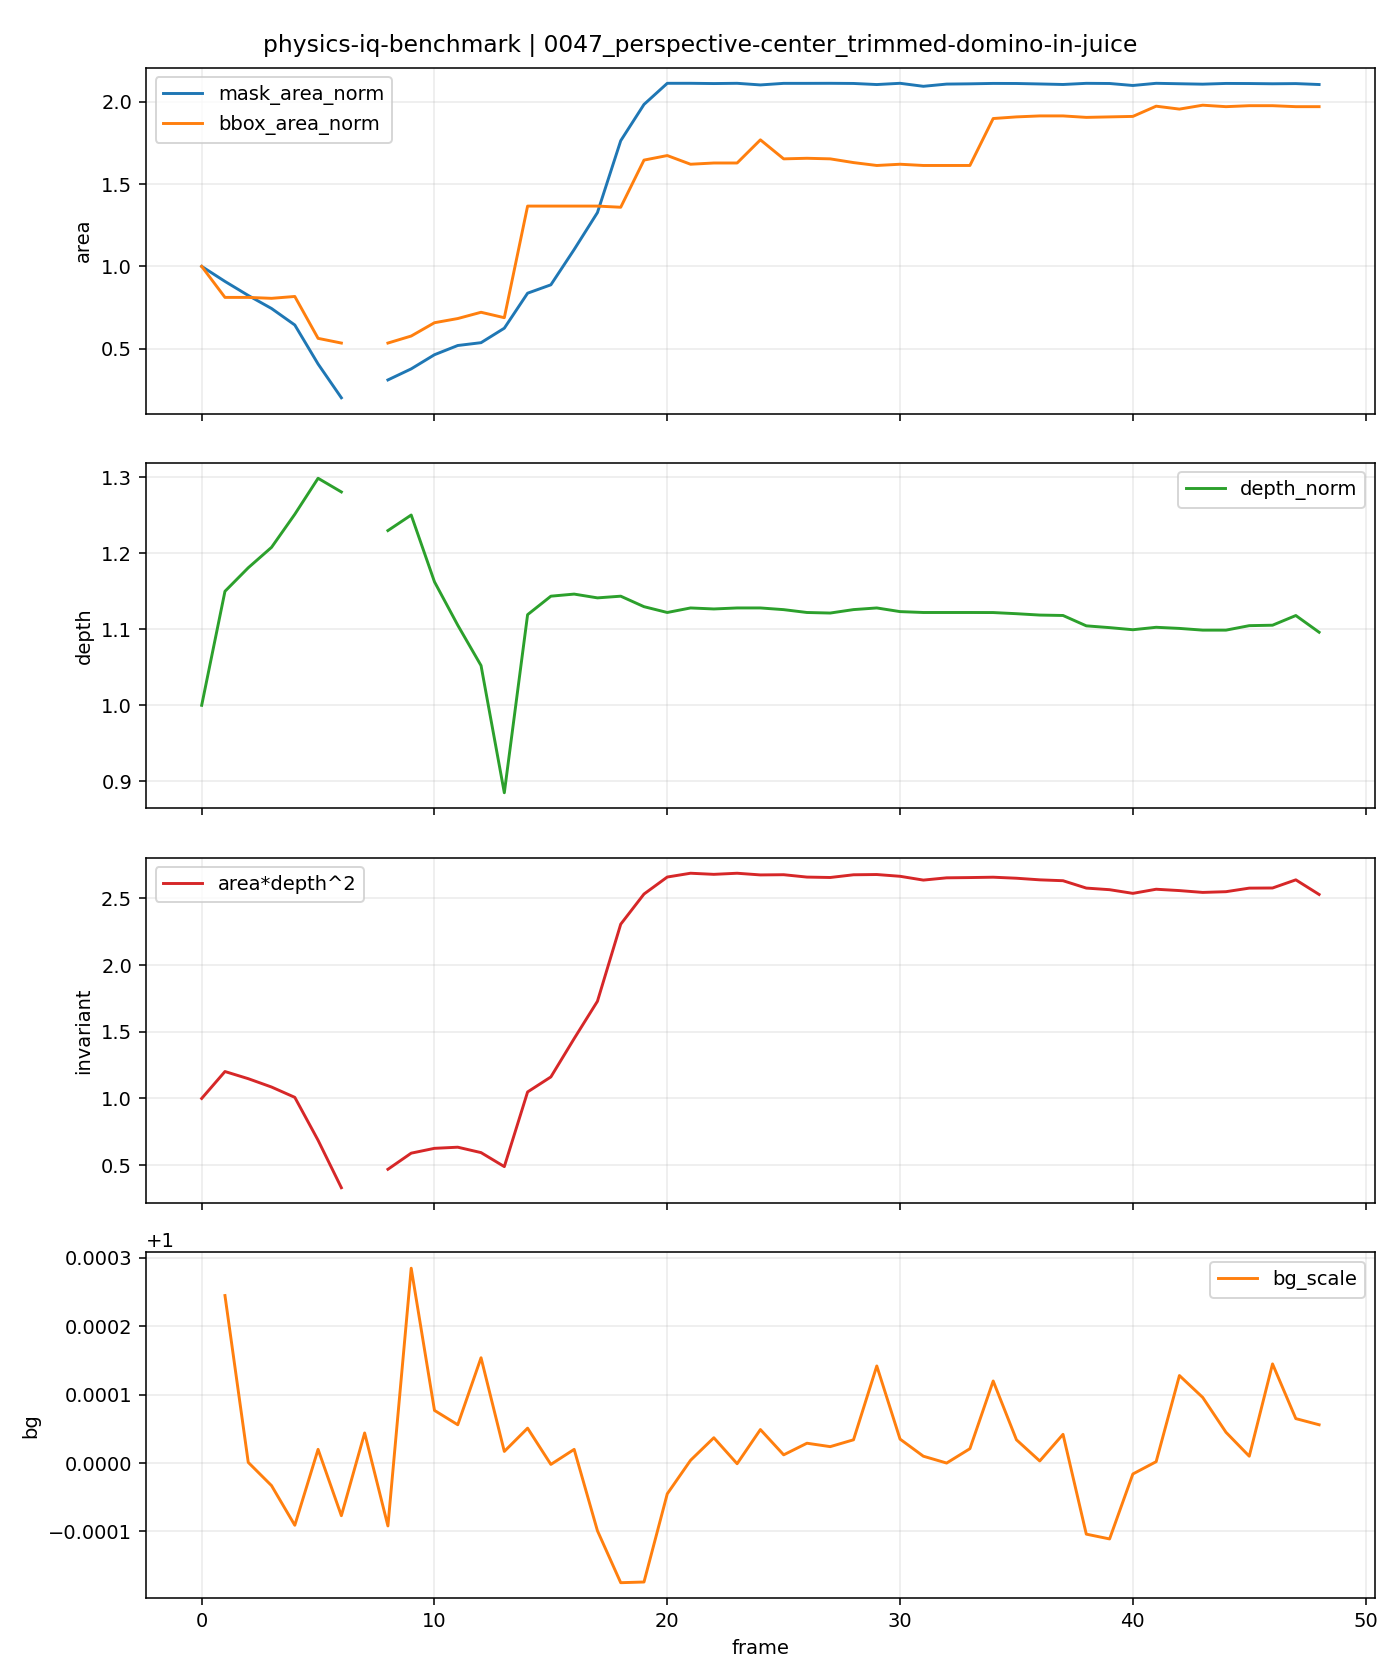

The data file committed next to this chart (first rows):
t, is_context, is_future, mask_area, bbox_area, fill_ratio, depth_median, area_depth2, bg_scale, mask_area_norm, bbox_area_norm, depth_norm, area_depth2_norm
0, 1, 0, 18542, 183872, 0.1008, 129.2, 309740205, , 1.0, 1.0, 1.0, 1.0
1, 1, 0, 16851, 149240, 0.1129, 148.6, 372223277, 1, 0.9088, 0.8117, 1.15, 1.202
2, 1, 0, 15267, 149240, 0.1023, 152.6, 355630768, 1, 0.8234, 0.8117, 1.181, 1.148
3, 1, 0, 13800, 148200, 0.09312, 156.1, 336263185, 1, 0.7443, 0.806, 1.208, 1.086
4, 1, 0, 11941, 150280, 0.07946, 161.7, 312304978, 0.9999, 0.644, 0.8173, 1.251, 1.008
5, 1, 0, 7547, 103487, 0.07293, 167.8, 212606049, 1, 0.407, 0.5628, 1.299, 0.6864
6, 1, 0, 3742, 98241, 0.03809, 165.5, 102514747, 0.9999, 0.2018, 0.5343, 1.281, 0.331
7, 1, 0, 0, 0, 0.0, , , 1, , , , 
8, 0, 1, 5752, 98241, 0.05855, 158.9, 145324864, 0.9999, 0.3102, 0.5343, 1.23, 0.4692
9, 0, 1, 6998, 106085, 0.06597, 161.6, 182732725, 1, 0.3774, 0.5769, 1.25, 0.59
10, 0, 1, 8593, 120953, 0.07104, 150.2, 193951343, 1, 0.4634, 0.6578, 1.162, 0.6262
11, 0, 1, 9631, 125623, 0.07667, 142.9, 196567114, 1, 0.5194, 0.6832, 1.105, 0.6346
12, 0, 1, 9949, 132628, 0.07501, 136.0, 184016704, 1, 0.5366, 0.7213, 1.052, 0.5941
13, 0, 1, 11581, 126557, 0.09151, 114.4, 151506443, 1, 0.6246, 0.6883, 0.885, 0.4891
14, 0, 1, 15524, 251246, 0.06179, 144.7, 324831789, 1, 0.8372, 1.366, 1.119, 1.049
15, 0, 1, 16468, 251246, 0.06555, 147.8, 359716477, 1, 0.8881, 1.366, 1.144, 1.161
16, 0, 1, 20443, 251246, 0.08137, 148.2, 448697664, 1, 1.103, 1.366, 1.146, 1.449
17, 0, 1, 24604, 251246, 0.09793, 147.5, 535341500, 0.9999, 1.327, 1.366, 1.141, 1.728
18, 0, 1, 32698, 249942, 0.1308, 147.8, 714234234, 0.9998, 1.763, 1.359, 1.144, 2.306
19, 0, 1, 36787, 302610, 0.1216, 146, 784280528, 0.9998, 1.984, 1.646, 1.13, 2.532
20, 0, 1, 39167, 307692, 0.1273, 145, 823747383, 1, 2.112, 1.673, 1.122, 2.659
21, 0, 1, 39168, 297990, 0.1314, 145.8, 832562117, 1, 2.112, 1.621, 1.128, 2.688
22, 0, 1, 39139, 299376, 0.1307, 145.6, 829983922, 1, 2.111, 1.628, 1.127, 2.68
23, 0, 1, 39167, 299376, 0.1308, 145.8, 832540860, 1, 2.112, 1.628, 1.128, 2.688
24, 0, 1, 38984, 325248, 0.1199, 145.8, 828650979, 1, 2.102, 1.769, 1.128, 2.675
25, 0, 1, 39161, 303996, 0.1288, 145.5, 829127976, 1, 2.112, 1.653, 1.126, 2.677
26, 0, 1, 39161, 304654, 0.1285, 145, 823621193, 1, 2.112, 1.657, 1.122, 2.659
27, 0, 1, 39167, 303996, 0.1288, 144.9, 822680107, 1, 2.112, 1.653, 1.121, 2.656
28, 0, 1, 39150, 299838, 0.1306, 145.5, 828974705, 1, 2.111, 1.631, 1.126, 2.676
29, 0, 1, 39027, 296604, 0.1316, 145.8, 829564995, 1, 2.105, 1.613, 1.128, 2.678
30, 0, 1, 39168, 297990, 0.1314, 145.2, 825462025, 1, 2.112, 1.621, 1.123, 2.665
31, 0, 1, 38829, 296604, 0.1309, 145, 816638679, 1, 2.094, 1.613, 1.122, 2.637
32, 0, 1, 39079, 296604, 0.1318, 145, 821896596, 1.0, 2.108, 1.613, 1.122, 2.654
33, 0, 1, 39108, 296604, 0.1319, 145, 822506514, 1, 2.109, 1.613, 1.122, 2.655
34, 0, 1, 39154, 349048, 0.1122, 145, 823349037, 1, 2.112, 1.898, 1.122, 2.658
35, 0, 1, 39146, 350880, 0.1116, 144.8, 820968325, 1, 2.111, 1.908, 1.12, 2.651
36, 0, 1, 39093, 351968, 0.1111, 144.6, 817232119, 1, 2.108, 1.914, 1.119, 2.638
37, 0, 1, 39034, 351968, 0.1109, 144.5, 815197531, 1, 2.105, 1.914, 1.118, 2.632
38, 0, 1, 39164, 350336, 0.1118, 142.8, 798094839, 0.9999, 2.112, 1.905, 1.104, 2.577
39, 0, 1, 39146, 350880, 0.1116, 142.4, 794350696, 0.9999, 2.111, 1.908, 1.102, 2.565
40, 0, 1, 38922, 351424, 0.1108, 142.1, 785829468, 1, 2.099, 1.911, 1.099, 2.537
41, 0, 1, 39167, 362848, 0.1079, 142.5, 795412906, 1, 2.112, 1.973, 1.103, 2.568
42, 0, 1, 39117, 359584, 0.1088, 142.3, 792280759, 1, 2.11, 1.956, 1.101, 2.558
43, 0, 1, 39069, 363936, 0.1074, 142, 788042480, 1, 2.107, 1.979, 1.099, 2.544
44, 0, 1, 39152, 362304, 0.1081, 142, 789716634, 1, 2.112, 1.97, 1.099, 2.55
45, 0, 1, 39142, 363392, 0.1077, 142.8, 797998510, 1, 2.111, 1.976, 1.105, 2.576
46, 0, 1, 39114, 363392, 0.1076, 142.9, 798299174, 1, 2.109, 1.976, 1.105, 2.577
47, 0, 1, 39134, 362304, 0.108, 144.5, 817206916, 1, 2.111, 1.97, 1.118, 2.638
48, 0, 1, 39030, 362304, 0.1077, 141.7, 783280944, 1, 2.105, 1.97, 1.096, 2.529
